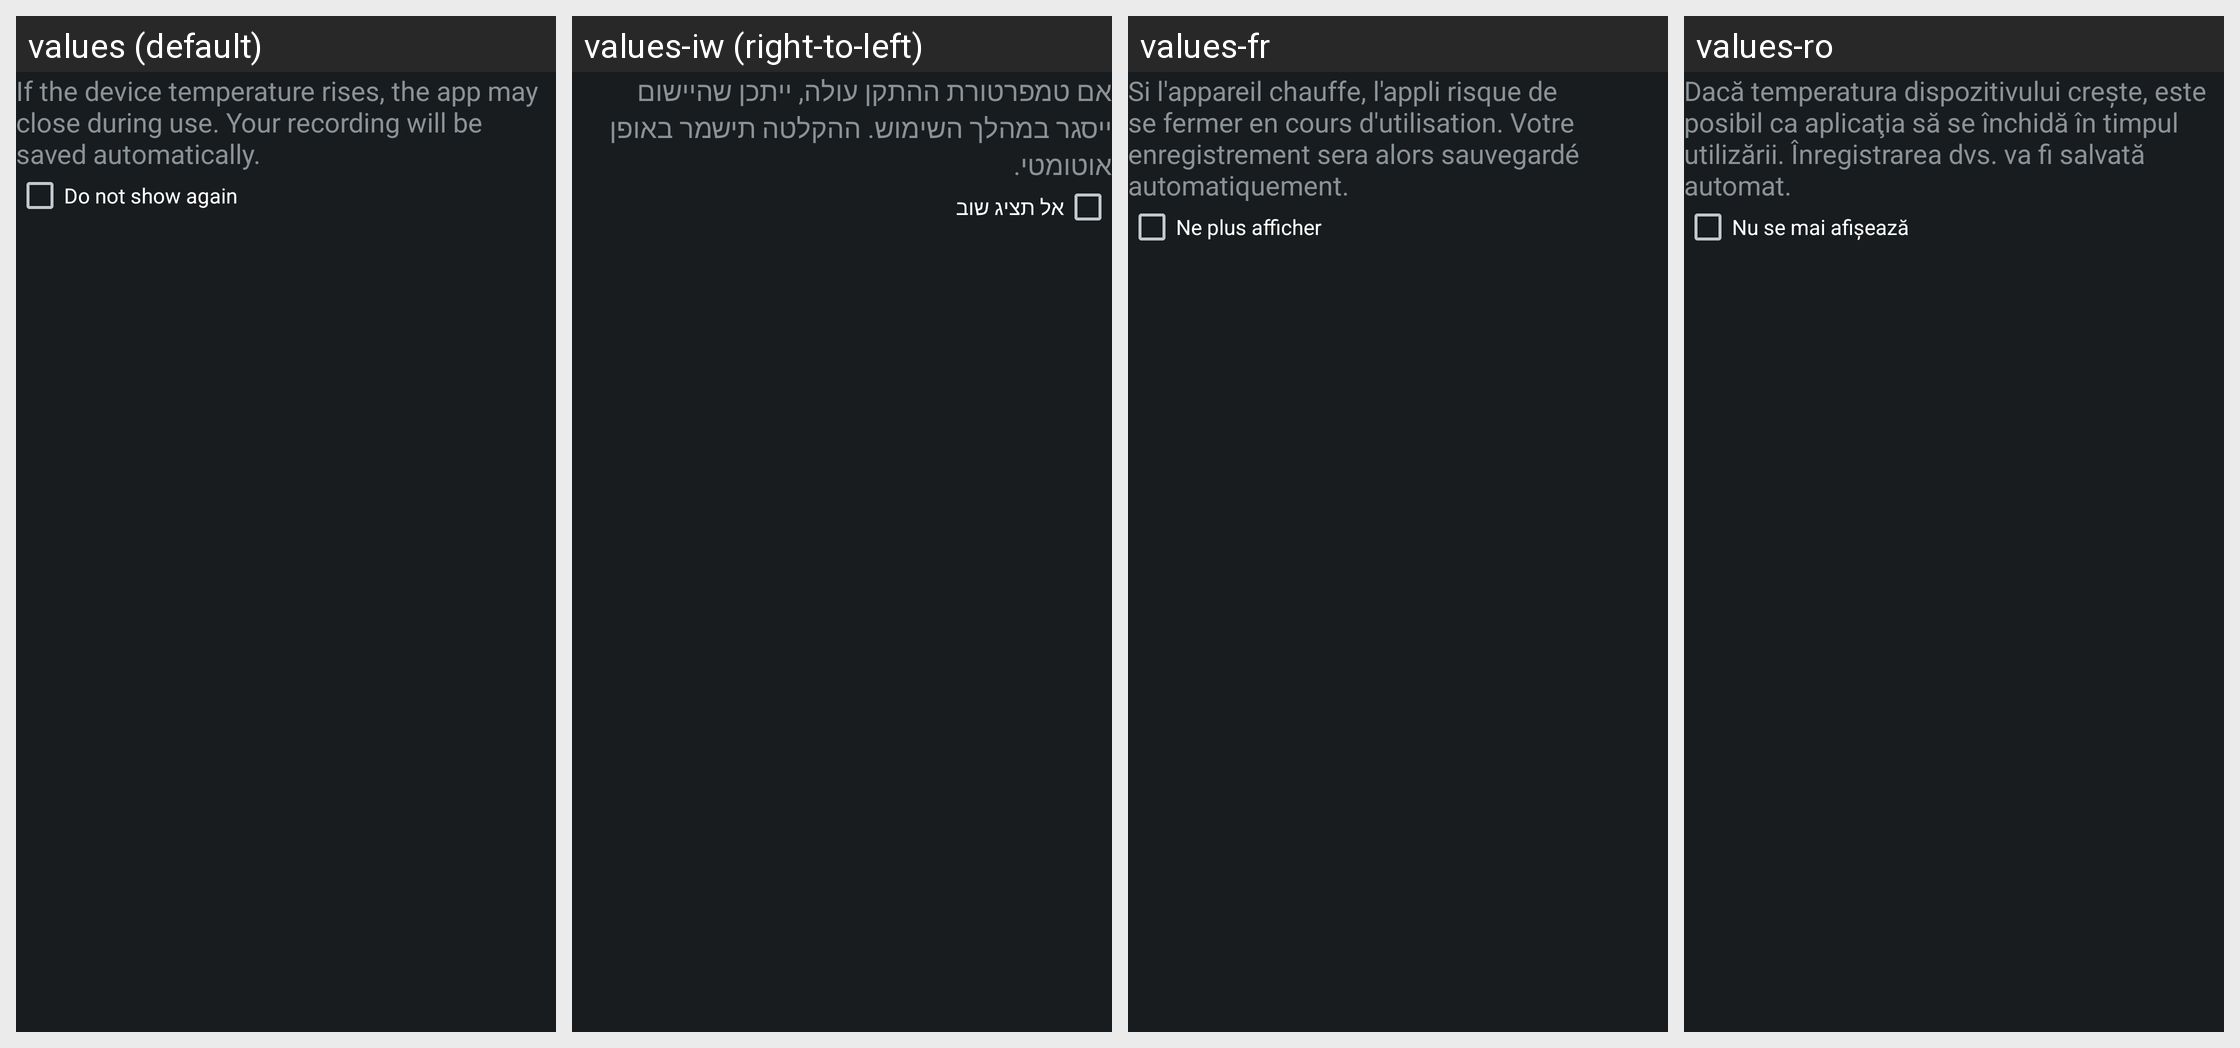

Here is an Android app screen in its default locale and in the app's own translations. Write out the translated-string differences for the strings that appear on this screen.
Android screen res/layout/thermal_popup_content.xml rendered under 4 locales, left to right: values (default), values-iw (right-to-left), values-fr, values-ro. Device: Nexus 5 (rendered at 1080×1920; each locale shown at half size, 540×960, under a caption strip naming it); theme android:Theme.DeviceDefault.NoActionBar.Fullscreen.
Other locales in the repository, not shown: values-ar, values-bg, values-bn, values-ca, values-cs, values-da, values-de, values-en, values-en-rUS, values-es, values-es-rES, values-fa, values-fi, values-hi, values-hr, values-hu, values-in, values-ka, values-mk, values-mr, values-nb, values-pa, values-pt-rBR, values-sk, values-su, values-sv, values-ta, values-tl, values-tt, values-uk.
Strings drawn on this screen, with the default value and each locale's value (text and hints the layout hard-codes, and strings that could not be matched under every locale, appear in the picture but are not listed):

cam_strings_dialog_high_temp_txt
  values: If the device temperature rises, the app may close during use. Your recording will be saved automatically.
  values-iw: אם טמפרטורת ההתקן עולה, ייתכן שהיישום ייסגר במהלך השימוש. ההקלטה תישמר באופן אוטומטי.
  values-fr: Si l'appareil chauffe, l'appli risque de se fermer en cours d'utilisation. Votre enregistrement sera alors sauvegardé automatiquement.
  values-ro: Dacă temperatura dispozitivului creşte, este posibil ca aplicaţia să se închidă în timpul utilizării. Înregistrarea dvs. va fi salvată automat.

cam_strings_do_not_show_again_txt
  values: Do not show again
  values-iw: אל תציג שוב
  values-fr: Ne plus afficher
  values-ro: Nu se mai afişează
